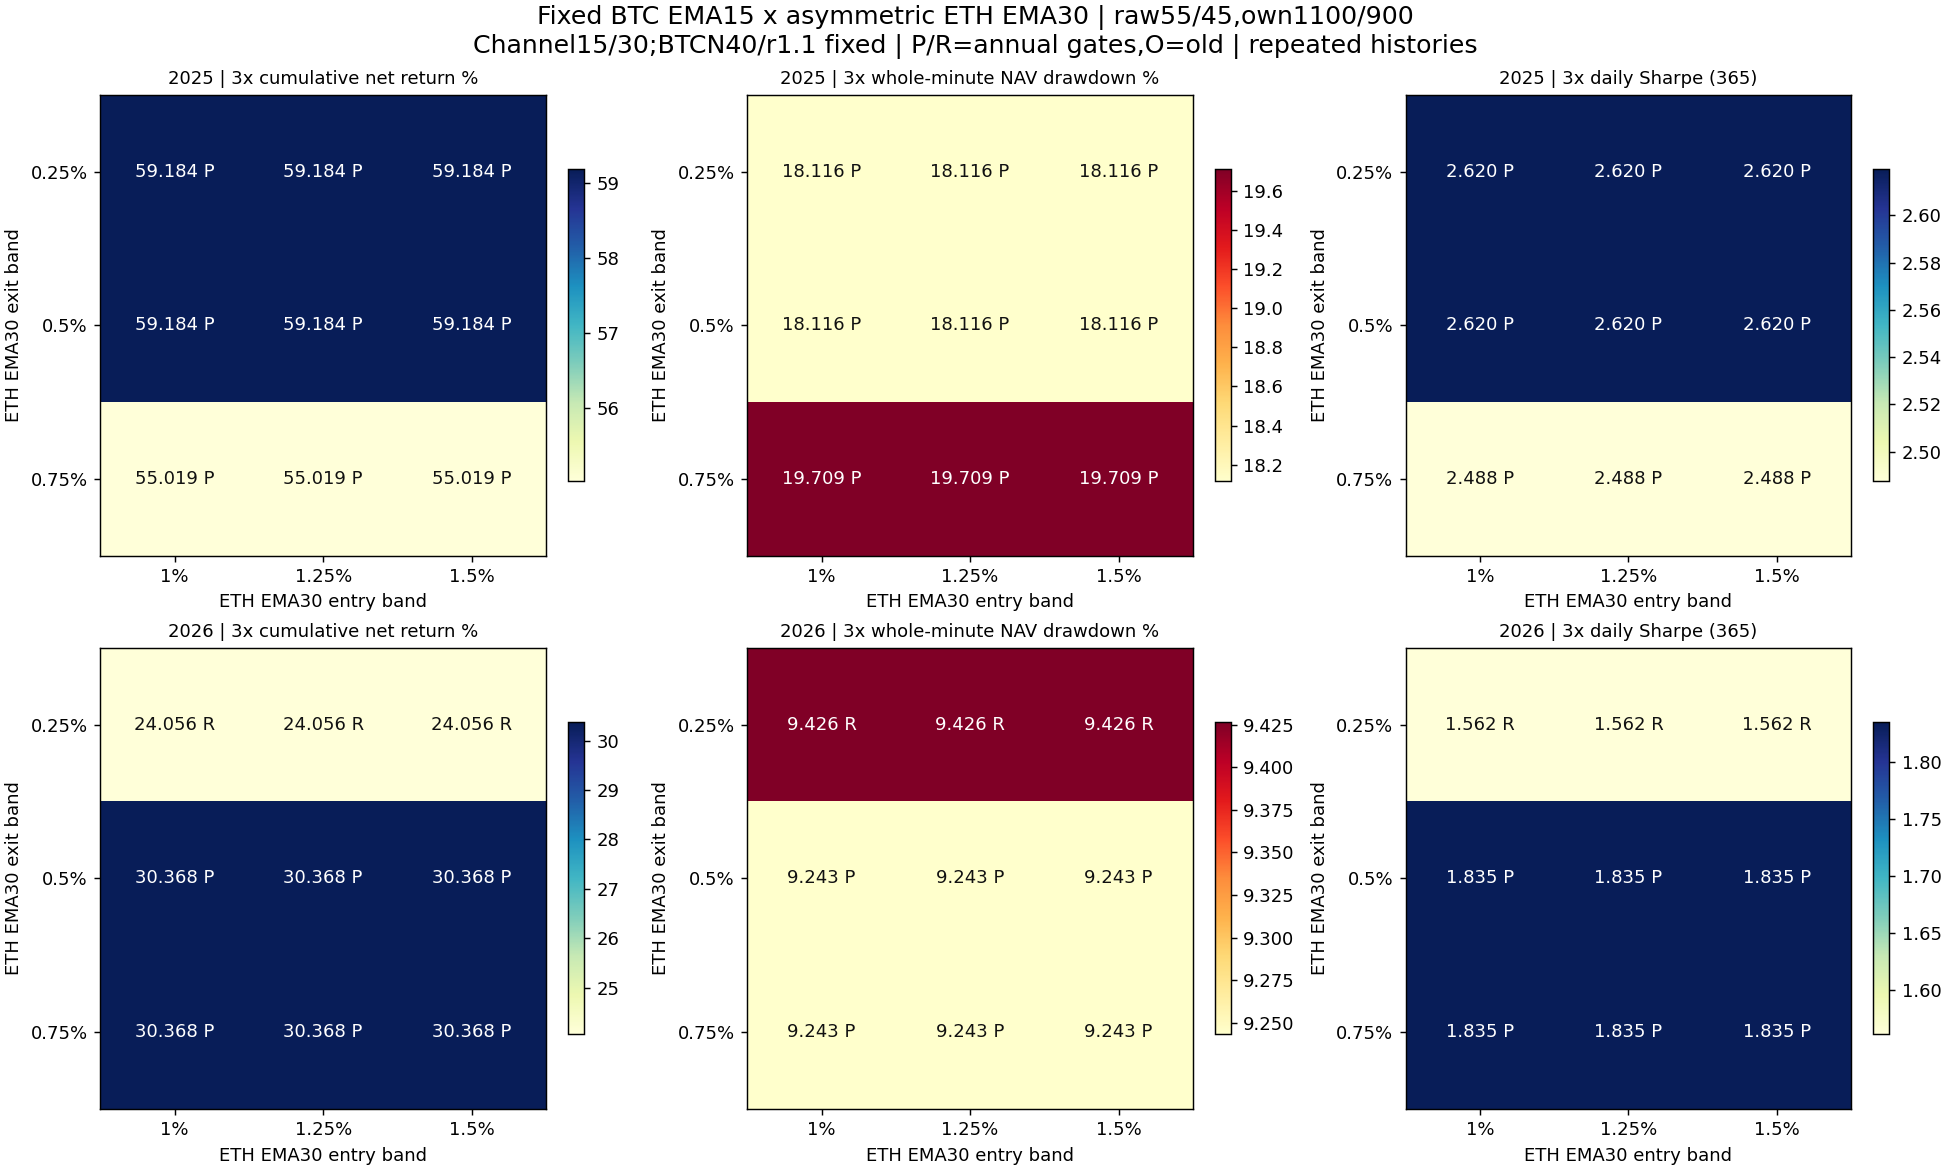

Values plotted in this chart, from the file beside it:
config, year, role, asset, is_new, EMA_span_days, BTC_volume_lookback_days, BTC_minimum_volume_ratio, BTC_initial_weight, BTC_entry_lookback_days, ETH_entry_lookback_days, BTC_EMA_span_days, BTC_EMA_entry_band_fraction, BTC_EMA_exit_band_fraction, ETH_EMA_span_days, ETH_EMA_symmetric_band, ETH_EMA_entry_band_fraction, ETH_EMA_exit_band_fraction, cost, net_return_pct, minute_DD_pct, daily_DD_pct, Sharpe365, Calmar
fastasym_2025_BTC_s15_e0.01_x0.03_c1100, 2025, component, BTC, False, 15, 40, 1.1, 0.55, 15, , 15, 0.01, 0.03, , , , , 1, 14.24, 14.29, 11.57, 1.288, 2.169
fastasym_2025_BTC_s15_e0.01_x0.03_c1100, 2025, component, BTC, False, 15, 40, 1.1, 0.55, 15, , 15, 0.01, 0.03, , , , , 2, 13.05, 14.74, 12.15, 1.201, 1.915
fastasym_2025_BTC_s15_e0.01_x0.03_c1100, 2025, component, BTC, False, 15, 40, 1.1, 0.55, 15, , 15, 0.01, 0.03, , , , , 3, 11.88, 15.18, 12.71, 1.112, 1.683
fastasym_2026_BTC_s15_e0.01_x0.03_c1100, 2026, component, BTC, False, 15, 40, 1.1, 0.55, 15, , 15, 0.01, 0.03, , , , , 1, 23.35, 12.89, 11.56, 1.689, 4.116
fastasym_2026_BTC_s15_e0.01_x0.03_c1100, 2026, component, BTC, False, 15, 40, 1.1, 0.55, 15, , 15, 0.01, 0.03, , , , , 2, 22.71, 13.12, 11.79, 1.649, 3.921
fastasym_2026_BTC_s15_e0.01_x0.03_c1100, 2026, component, BTC, False, 15, 40, 1.1, 0.55, 15, , 15, 0.01, 0.03, , , , , 3, 22.07, 13.34, 12.02, 1.608, 3.734
ethtight_2025_ETH_s30_e0.01_x0.0025_c900, 2025, component, ETH, True, 30, , , 0.55, , 15, , , , 30, , 0.01, 0.0025, 1, 120.4, 25.61, 22.04, 2.901, 15.49
ethtight_2025_ETH_s30_e0.01_x0.0025_c900, 2025, component, ETH, True, 30, , , 0.55, , 15, , , , 30, , 0.01, 0.0025, 2, 118.7, 26, 22.45, 2.874, 14.96
ethtight_2025_ETH_s30_e0.01_x0.0025_c900, 2025, component, ETH, True, 30, , , 0.55, , 15, , , , 30, , 0.01, 0.0025, 3, 117, 26.39, 22.86, 2.847, 14.44
ethtight_2025_ETH_s30_e0.01_x0.005_c900, 2025, component, ETH, True, 30, , , 0.55, , 15, , , , 30, , 0.01, 0.005, 1, 120.4, 25.61, 22.04, 2.901, 15.49
ethtight_2025_ETH_s30_e0.01_x0.005_c900, 2025, component, ETH, True, 30, , , 0.55, , 15, , , , 30, , 0.01, 0.005, 2, 118.7, 26, 22.45, 2.874, 14.96
ethtight_2025_ETH_s30_e0.01_x0.005_c900, 2025, component, ETH, True, 30, , , 0.55, , 15, , , , 30, , 0.01, 0.005, 3, 117, 26.39, 22.86, 2.847, 14.44
ethtight_2025_ETH_s30_e0.01_x0.0075_c900, 2025, component, ETH, True, 30, , , 0.55, , 15, , , , 30, , 0.01, 0.0075, 1, 111, 28.79, 25.37, 2.742, 12.32
ethtight_2025_ETH_s30_e0.01_x0.0075_c900, 2025, component, ETH, True, 30, , , 0.55, , 15, , , , 30, , 0.01, 0.0075, 2, 109.4, 29.16, 25.76, 2.715, 11.92
ethtight_2025_ETH_s30_e0.01_x0.0075_c900, 2025, component, ETH, True, 30, , , 0.55, , 15, , , , 30, , 0.01, 0.0075, 3, 107.7, 29.53, 26.15, 2.689, 11.53
ethtight_2025_ETH_s30_e0.0125_x0.0025_c9…, 2025, component, ETH, True, 30, , , 0.55, , 15, , , , 30, , 0.0125, 0.0025, 1, 120.4, 25.61, 22.04, 2.901, 15.49
ethtight_2025_ETH_s30_e0.0125_x0.0025_c9…, 2025, component, ETH, True, 30, , , 0.55, , 15, , , , 30, , 0.0125, 0.0025, 2, 118.7, 26, 22.45, 2.874, 14.96
ethtight_2025_ETH_s30_e0.0125_x0.0025_c9…, 2025, component, ETH, True, 30, , , 0.55, , 15, , , , 30, , 0.0125, 0.0025, 3, 117, 26.39, 22.86, 2.847, 14.44
ethtight_2025_ETH_s30_e0.0125_x0.005_c90…, 2025, component, ETH, True, 30, , , 0.55, , 15, , , , 30, , 0.0125, 0.005, 1, 120.4, 25.61, 22.04, 2.901, 15.49
ethtight_2025_ETH_s30_e0.0125_x0.005_c90…, 2025, component, ETH, True, 30, , , 0.55, , 15, , , , 30, , 0.0125, 0.005, 2, 118.7, 26, 22.45, 2.874, 14.96
ethtight_2025_ETH_s30_e0.0125_x0.005_c90…, 2025, component, ETH, True, 30, , , 0.55, , 15, , , , 30, , 0.0125, 0.005, 3, 117, 26.39, 22.86, 2.847, 14.44
ethtight_2025_ETH_s30_e0.0125_x0.0075_c9…, 2025, component, ETH, True, 30, , , 0.55, , 15, , , , 30, , 0.0125, 0.0075, 1, 111, 28.79, 25.37, 2.742, 12.32
ethtight_2025_ETH_s30_e0.0125_x0.0075_c9…, 2025, component, ETH, True, 30, , , 0.55, , 15, , , , 30, , 0.0125, 0.0075, 2, 109.4, 29.16, 25.76, 2.715, 11.92
ethtight_2025_ETH_s30_e0.0125_x0.0075_c9…, 2025, component, ETH, True, 30, , , 0.55, , 15, , , , 30, , 0.0125, 0.0075, 3, 107.7, 29.53, 26.15, 2.689, 11.53
ethtight_2025_ETH_s30_e0.015_x0.0025_c90…, 2025, component, ETH, True, 30, , , 0.55, , 15, , , , 30, , 0.015, 0.0025, 1, 120.4, 25.61, 22.04, 2.901, 15.49
ethtight_2025_ETH_s30_e0.015_x0.0025_c90…, 2025, component, ETH, True, 30, , , 0.55, , 15, , , , 30, , 0.015, 0.0025, 2, 118.7, 26, 22.45, 2.874, 14.96
ethtight_2025_ETH_s30_e0.015_x0.0025_c90…, 2025, component, ETH, True, 30, , , 0.55, , 15, , , , 30, , 0.015, 0.0025, 3, 117, 26.39, 22.86, 2.847, 14.44
ethtight_2025_ETH_s30_e0.015_x0.005_c900, 2025, component, ETH, True, 30, , , 0.55, , 15, , , , 30, , 0.015, 0.005, 1, 120.4, 25.61, 22.04, 2.901, 15.49
ethtight_2025_ETH_s30_e0.015_x0.005_c900, 2025, component, ETH, True, 30, , , 0.55, , 15, , , , 30, , 0.015, 0.005, 2, 118.7, 26, 22.45, 2.874, 14.96
ethtight_2025_ETH_s30_e0.015_x0.005_c900, 2025, component, ETH, True, 30, , , 0.55, , 15, , , , 30, , 0.015, 0.005, 3, 117, 26.39, 22.86, 2.847, 14.44
ethtight_2025_ETH_s30_e0.015_x0.0075_c90…, 2025, component, ETH, True, 30, , , 0.55, , 15, , , , 30, , 0.015, 0.0075, 1, 111, 28.79, 25.37, 2.742, 12.32
ethtight_2025_ETH_s30_e0.015_x0.0075_c90…, 2025, component, ETH, True, 30, , , 0.55, , 15, , , , 30, , 0.015, 0.0075, 2, 109.4, 29.16, 25.76, 2.715, 11.92
ethtight_2025_ETH_s30_e0.015_x0.0075_c90…, 2025, component, ETH, True, 30, , , 0.55, , 15, , , , 30, , 0.015, 0.0075, 3, 107.7, 29.53, 26.15, 2.689, 11.53
ethtight_2026_ETH_s30_e0.01_x0.0025_c900, 2026, component, ETH, True, 30, , , 0.55, , 15, , , , 30, , 0.01, 0.0025, 1, 29.17, 14.88, 11.9, 1.496, 4.573
ethtight_2026_ETH_s30_e0.01_x0.0025_c900, 2026, component, ETH, True, 30, , , 0.55, , 15, , , , 30, , 0.01, 0.0025, 2, 27.82, 15.32, 12.36, 1.445, 4.209
ethtight_2026_ETH_s30_e0.01_x0.0025_c900, 2026, component, ETH, True, 30, , , 0.55, , 15, , , , 30, , 0.01, 0.0025, 3, 26.49, 15.77, 12.82, 1.393, 3.871
ethtight_2026_ETH_s30_e0.01_x0.005_c900, 2026, component, ETH, True, 30, , , 0.55, , 15, , , , 30, , 0.01, 0.005, 1, 42, 10.22, 7.075, 1.943, 10.14
ethtight_2026_ETH_s30_e0.01_x0.005_c900, 2026, component, ETH, True, 30, , , 0.55, , 15, , , , 30, , 0.01, 0.005, 2, 41.25, 10.45, 7.319, 1.915, 9.707
ethtight_2026_ETH_s30_e0.01_x0.005_c900, 2026, component, ETH, True, 30, , , 0.55, , 15, , , , 30, , 0.01, 0.005, 3, 40.52, 10.69, 7.563, 1.888, 9.293
ethtight_2026_ETH_s30_e0.01_x0.0075_c900, 2026, component, ETH, True, 30, , , 0.55, , 15, , , , 30, , 0.01, 0.0075, 1, 42, 10.22, 7.075, 1.943, 10.14
ethtight_2026_ETH_s30_e0.01_x0.0075_c900, 2026, component, ETH, True, 30, , , 0.55, , 15, , , , 30, , 0.01, 0.0075, 2, 41.25, 10.45, 7.319, 1.915, 9.707
ethtight_2026_ETH_s30_e0.01_x0.0075_c900, 2026, component, ETH, True, 30, , , 0.55, , 15, , , , 30, , 0.01, 0.0075, 3, 40.52, 10.69, 7.563, 1.888, 9.293
ethtight_2026_ETH_s30_e0.0125_x0.0025_c9…, 2026, component, ETH, True, 30, , , 0.55, , 15, , , , 30, , 0.0125, 0.0025, 1, 29.17, 14.88, 11.9, 1.496, 4.573
ethtight_2026_ETH_s30_e0.0125_x0.0025_c9…, 2026, component, ETH, True, 30, , , 0.55, , 15, , , , 30, , 0.0125, 0.0025, 2, 27.82, 15.32, 12.36, 1.445, 4.209
ethtight_2026_ETH_s30_e0.0125_x0.0025_c9…, 2026, component, ETH, True, 30, , , 0.55, , 15, , , , 30, , 0.0125, 0.0025, 3, 26.49, 15.77, 12.82, 1.393, 3.871
ethtight_2026_ETH_s30_e0.0125_x0.005_c90…, 2026, component, ETH, True, 30, , , 0.55, , 15, , , , 30, , 0.0125, 0.005, 1, 42, 10.22, 7.075, 1.943, 10.14
ethtight_2026_ETH_s30_e0.0125_x0.005_c90…, 2026, component, ETH, True, 30, , , 0.55, , 15, , , , 30, , 0.0125, 0.005, 2, 41.25, 10.45, 7.319, 1.915, 9.707
ethtight_2026_ETH_s30_e0.0125_x0.005_c90…, 2026, component, ETH, True, 30, , , 0.55, , 15, , , , 30, , 0.0125, 0.005, 3, 40.52, 10.69, 7.563, 1.888, 9.293
ethtight_2026_ETH_s30_e0.0125_x0.0075_c9…, 2026, component, ETH, True, 30, , , 0.55, , 15, , , , 30, , 0.0125, 0.0075, 1, 42, 10.22, 7.075, 1.943, 10.14
ethtight_2026_ETH_s30_e0.0125_x0.0075_c9…, 2026, component, ETH, True, 30, , , 0.55, , 15, , , , 30, , 0.0125, 0.0075, 2, 41.25, 10.45, 7.319, 1.915, 9.707
ethtight_2026_ETH_s30_e0.0125_x0.0075_c9…, 2026, component, ETH, True, 30, , , 0.55, , 15, , , , 30, , 0.0125, 0.0075, 3, 40.52, 10.69, 7.563, 1.888, 9.293
ethtight_2026_ETH_s30_e0.015_x0.0025_c90…, 2026, component, ETH, True, 30, , , 0.55, , 15, , , , 30, , 0.015, 0.0025, 1, 29.17, 14.88, 11.9, 1.496, 4.573
ethtight_2026_ETH_s30_e0.015_x0.0025_c90…, 2026, component, ETH, True, 30, , , 0.55, , 15, , , , 30, , 0.015, 0.0025, 2, 27.82, 15.32, 12.36, 1.445, 4.209
ethtight_2026_ETH_s30_e0.015_x0.0025_c90…, 2026, component, ETH, True, 30, , , 0.55, , 15, , , , 30, , 0.015, 0.0025, 3, 26.49, 15.77, 12.82, 1.393, 3.871
ethtight_2026_ETH_s30_e0.015_x0.005_c900, 2026, component, ETH, True, 30, , , 0.55, , 15, , , , 30, , 0.015, 0.005, 1, 42, 10.22, 7.075, 1.943, 10.14
ethtight_2026_ETH_s30_e0.015_x0.005_c900, 2026, component, ETH, True, 30, , , 0.55, , 15, , , , 30, , 0.015, 0.005, 2, 41.25, 10.45, 7.319, 1.915, 9.707
ethtight_2026_ETH_s30_e0.015_x0.005_c900, 2026, component, ETH, True, 30, , , 0.55, , 15, , , , 30, , 0.015, 0.005, 3, 40.52, 10.69, 7.563, 1.888, 9.293
ethtight_2026_ETH_s30_e0.015_x0.0075_c90…, 2026, component, ETH, True, 30, , , 0.55, , 15, , , , 30, , 0.015, 0.0075, 1, 42, 10.22, 7.075, 1.943, 10.14
ethtight_2026_ETH_s30_e0.015_x0.0075_c90…, 2026, component, ETH, True, 30, , , 0.55, , 15, , , , 30, , 0.015, 0.0075, 2, 41.25, 10.45, 7.319, 1.915, 9.707
ethtight_2026_ETH_s30_e0.015_x0.0075_c90…, 2026, component, ETH, True, 30, , , 0.55, , 15, , , , 30, , 0.015, 0.0075, 3, 40.52, 10.69, 7.563, 1.888, 9.293
... 54 more rows
